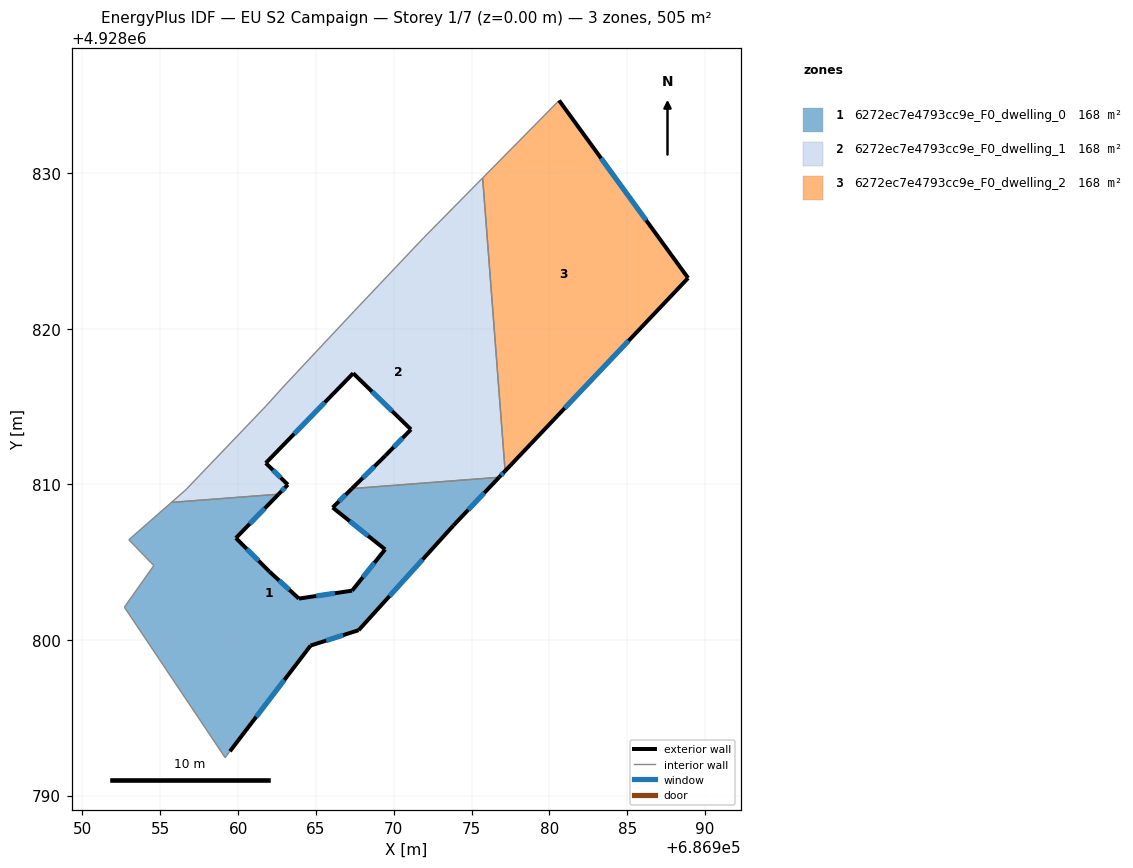
=== STOREY PLAN SPEC (per zone: floor XY polygon, exterior-wall plan segments, windows/doors) ===
zone 1: 6272ec7e4793cc9e_F0_dwelling_0  (168.3 m²)
  floor: (686976.77, 4928810.45) (686973.84, 4928807.35) (686967.75, 4928800.62) (686964.66, 4928799.63) (686959.48, 4928792.84) (686959.17, 4928792.43) (686952.69, 4928802.10) (686954.58, 4928804.78) (686952.98, 4928806.44) (686955.71, 4928808.83) (686962.60, 4928809.36) (686959.86, 4928806.54) (686962.02, 4928804.38) (686963.91, 4928802.66) (686967.33, 4928803.17) (686969.45, 4928805.82) (686966.08, 4928808.50) (686967.31, 4928809.72)
  exterior wall: (686959.48, 4928792.84) – (686964.66, 4928799.63)  [8.5 m]
    window: (686961.16, 4928795.05) – (686962.97, 4928797.43)  [3.1 m²]
  exterior wall: (686959.86, 4928806.54) – (686962.60, 4928809.36)  [3.9 m]
    window: (686960.75, 4928807.46) – (686961.71, 4928808.45)  [1.4 m²]
  exterior wall: (686962.02, 4928804.38) – (686959.86, 4928806.54)  [3.1 m]
    window: (686961.31, 4928805.09) – (686960.56, 4928805.84)  [1.1 m²]
  exterior wall: (686963.91, 4928802.66) – (686962.02, 4928804.38)  [2.6 m]
    window: (686963.29, 4928803.22) – (686962.63, 4928803.82)  [0.9 m²]
  exterior wall: (686967.33, 4928803.17) – (686963.91, 4928802.66)  [3.5 m]
    window: (686966.21, 4928803.00) – (686965.02, 4928802.82)  [1.3 m²]
  exterior wall: (686969.45, 4928805.82) – (686967.33, 4928803.17)  [3.4 m]
    window: (686968.76, 4928804.95) – (686968.02, 4928804.03)  [1.2 m²]
  exterior wall: (686966.08, 4928808.50) – (686969.45, 4928805.82)  [4.3 m]
    window: (686967.17, 4928807.63) – (686968.35, 4928806.69)  [1.6 m²]
  exterior wall: (686967.31, 4928809.72) – (686966.08, 4928808.50)  [1.7 m]
    window: (686966.91, 4928809.33) – (686966.48, 4928808.90)  [0.6 m²]
  exterior wall: (686973.84, 4928807.35) – (686976.77, 4928810.45)  [4.3 m]
    window: (686974.79, 4928808.36) – (686975.82, 4928809.44)  [1.6 m²]
  exterior wall: (686967.75, 4928800.62) – (686973.84, 4928807.35)  [9.1 m]
    window: (686969.73, 4928802.81) – (686971.86, 4928805.17)  [3.3 m²]
  exterior wall: (686964.66, 4928799.63) – (686967.75, 4928800.62)  [3.2 m]
    window: (686965.66, 4928799.96) – (686966.74, 4928800.30)  [1.2 m²]
  interior walls: 7
zone 2: 6272ec7e4793cc9e_F0_dwelling_1  (168.3 m²)
  floor: (686975.71, 4928829.68) (686977.16, 4928810.86) (686976.77, 4928810.45) (686967.31, 4928809.72) (686969.46, 4928811.83) (686971.11, 4928813.52) (686967.40, 4928817.13) (686961.78, 4928811.37) (686963.20, 4928809.97) (686962.60, 4928809.36) (686955.71, 4928808.83) (686956.63, 4928809.63) (686961.78, 4928815.01) (686962.88, 4928816.23) (686967.46, 4928821.12) (686971.92, 4928825.83)
  exterior wall: (686976.77, 4928810.45) – (686977.16, 4928810.86)  [0.6 m]
    window: (686976.90, 4928810.58) – (686977.03, 4928810.72)  [0.2 m²]
  exterior wall: (686969.46, 4928811.83) – (686967.31, 4928809.72)  [3.0 m]
    window: (686968.76, 4928811.15) – (686968.01, 4928810.41)  [1.1 m²]
  exterior wall: (686971.11, 4928813.52) – (686969.46, 4928811.83)  [2.4 m]
    window: (686970.57, 4928812.97) – (686969.99, 4928812.38)  [0.9 m²]
  exterior wall: (686967.40, 4928817.13) – (686971.11, 4928813.52)  [5.2 m]
    window: (686968.60, 4928815.96) – (686969.90, 4928814.70)  [1.9 m²]
  exterior wall: (686961.78, 4928811.37) – (686967.40, 4928817.13)  [8.1 m]
    window: (686963.60, 4928813.24) – (686965.57, 4928815.26)  [3.0 m²]
  exterior wall: (686963.20, 4928809.97) – (686961.78, 4928811.37)  [2.0 m]
    window: (686962.74, 4928810.43) – (686962.24, 4928810.91)  [0.7 m²]
  exterior wall: (686962.60, 4928809.36) – (686963.20, 4928809.97)  [0.9 m]
    window: (686962.79, 4928809.56) – (686963.00, 4928809.78)  [0.3 m²]
  interior walls: 9
zone 3: 6272ec7e4793cc9e_F0_dwelling_2  (168.3 m²)
  floor: (686980.63, 4928834.66) (686988.92, 4928823.25) (686977.16, 4928810.86) (686975.71, 4928829.68)
  exterior wall: (686977.16, 4928810.86) – (686988.92, 4928823.25)  [17.1 m]
    window: (686980.98, 4928814.89) – (686985.09, 4928819.22)  [6.3 m²]
  exterior wall: (686988.92, 4928823.25) – (686980.63, 4928834.66)  [14.1 m]
    window: (686986.22, 4928826.96) – (686983.32, 4928830.95)  [5.2 m²]
  interior walls: 2

=== DERIVED (storey summary) ===
Building: EU S2 Campaign
Storey: 1 of 7  (floor level z = 0.00 m)
Storey gross floor area: 505.0 m²
Zones on this storey: 3
  - 6272ec7e4793cc9e_F0_dwelling_0: floor 168.3 m²; exterior wall 47.6 m (142.7 m²); 11 window(s) 17.4 m²; WWR 12.2%
  - 6272ec7e4793cc9e_F0_dwelling_1: floor 168.3 m²; exterior wall 22.0 m (66.0 m²); 7 window(s) 8.1 m²; WWR 12.2%
  - 6272ec7e4793cc9e_F0_dwelling_2: floor 168.3 m²; exterior wall 31.2 m (93.6 m²); 2 window(s) 11.4 m²; WWR 12.2%
Zone adjacency (shared interzone walls):
  - 6272ec7e4793cc9e_F0_dwelling_0 ↔ 6272ec7e4793cc9e_F0_dwelling_1
  - 6272ec7e4793cc9e_F0_dwelling_1 ↔ 6272ec7e4793cc9e_F0_dwelling_2